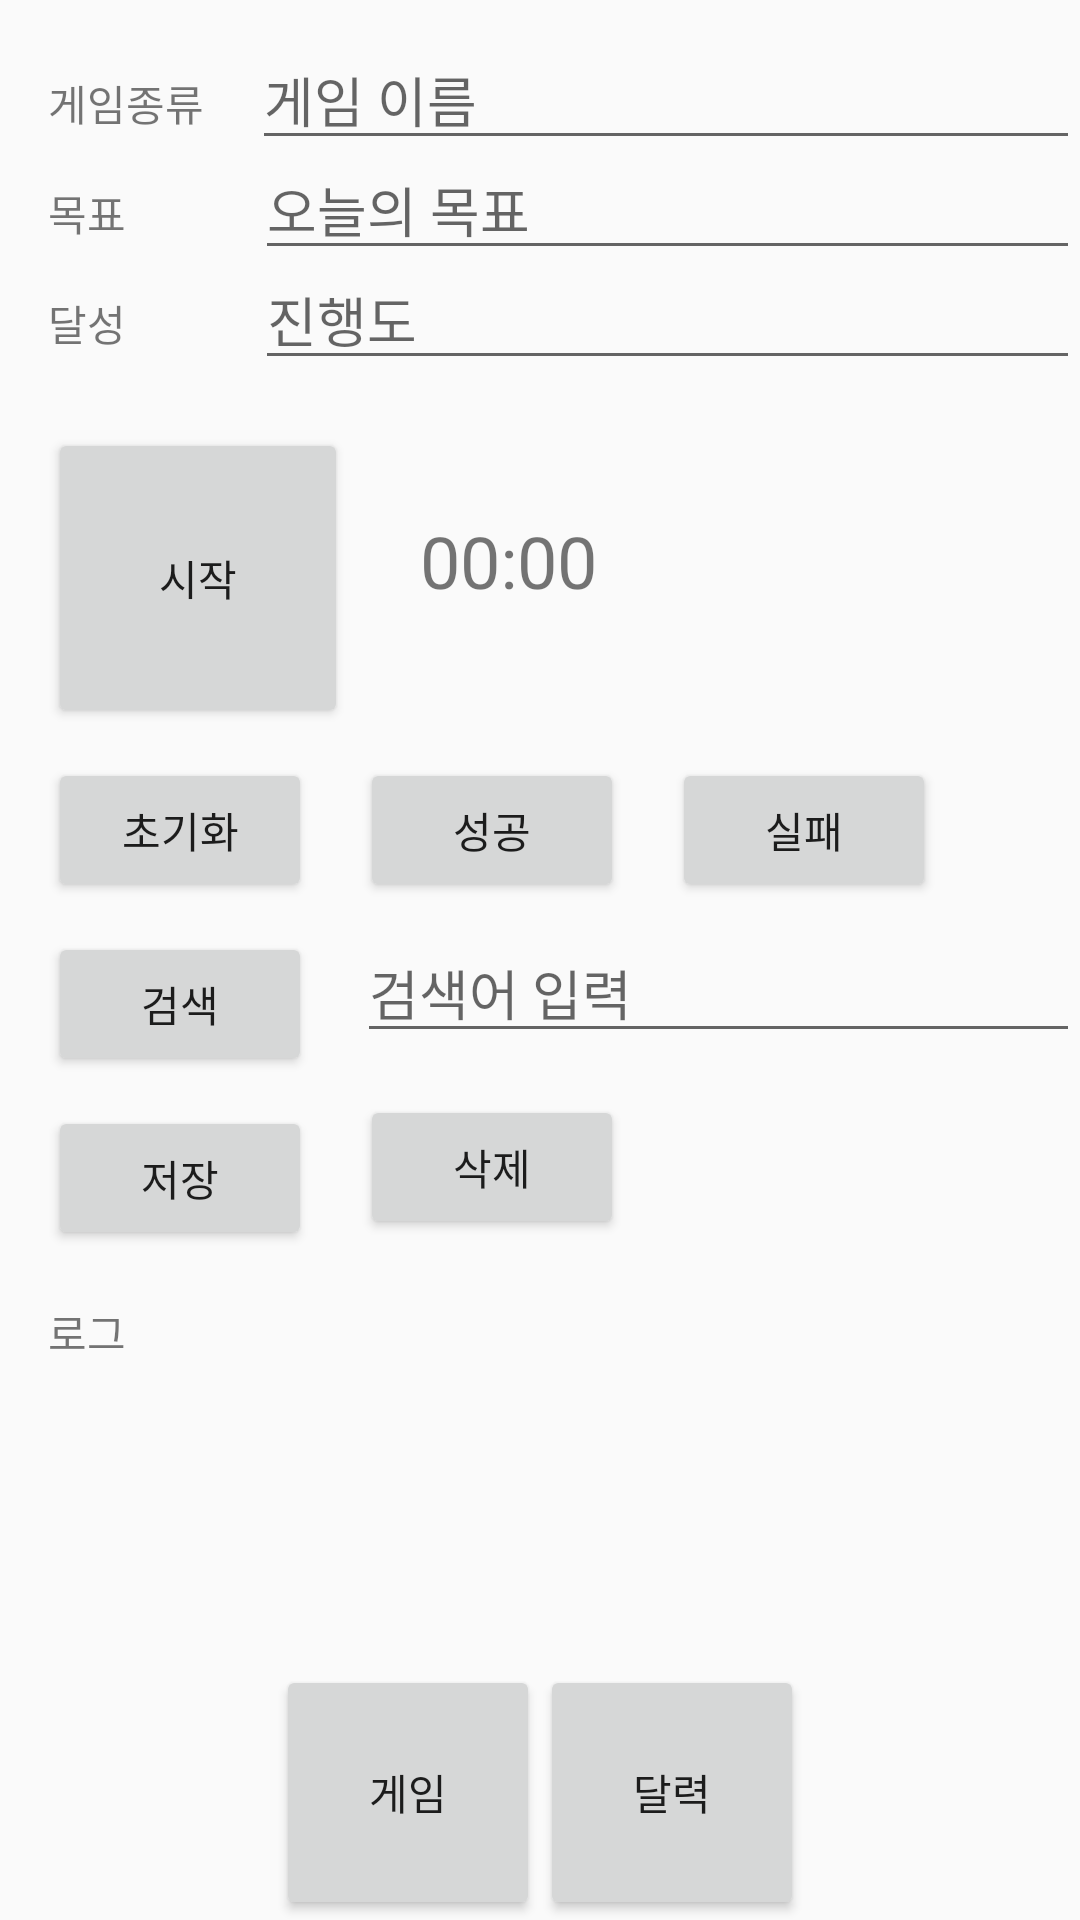

Write the Android layout XML for this screen, with the resource values it uses.
<!-- AndroidManifest.xml: application theme Theme.AppCompat.Light.DarkActionBar -->
<!-- res/layout/activity_main.xml -->
<RelativeLayout xmlns:android="http://schemas.android.com/apk/res/android"
    xmlns:tools="http://schemas.android.com/tools"
    android:layout_width="match_parent"
    android:layout_height="match_parent"
    tools:context=".MainActivity">

    
    <TextView
        android:id="@+id/textViewGameType"
        android:layout_width="wrap_content"
        android:layout_height="wrap_content"
        android:layout_marginTop="24dp"
        android:layout_marginStart="16dp"
        android:text="게임종류" />

    <EditText
        android:id="@+id/editTextGameName"
        android:layout_width="match_parent"
        android:layout_height="wrap_content"
        android:layout_marginStart="16dp"
        android:layout_toEndOf="@id/textViewGameType"
        android:layout_alignBaseline="@id/textViewGameType"
        android:hint="게임 이름" />

    <TextView
        android:id="@+id/textViewGoal"
        android:layout_width="wrap_content"
        android:layout_height="wrap_content"
        android:layout_below="@id/textViewGameType"
        android:layout_marginTop="16dp"
        android:layout_marginStart="16dp"
        android:text="목표" />

    <EditText
        android:id="@+id/editTextGoal"
        android:layout_width="match_parent"
        android:layout_height="wrap_content"
        android:layout_below="@id/editTextGameName"
        android:layout_alignBaseline="@id/textViewGoal"
        android:layout_marginStart="43dp"
        android:layout_marginTop="-6dp"
        android:layout_toEndOf="@id/textViewGoal"
        android:hint="오늘의 목표" />

    <TextView
        android:id="@+id/textViewAchievement"
        android:layout_width="wrap_content"
        android:layout_height="wrap_content"
        android:layout_below="@id/textViewGoal"
        android:layout_marginTop="16dp"
        android:layout_marginStart="16dp"
        android:text="달성" />

    <EditText
        android:id="@+id/editTextProgress"
        android:layout_width="match_parent"
        android:layout_height="wrap_content"
        android:layout_below="@id/editTextGoal"
        android:layout_alignBaseline="@id/textViewAchievement"
        android:layout_marginStart="43dp"
        android:layout_marginTop="-11dp"
        android:layout_toEndOf="@id/textViewAchievement"
        android:hint="진행도" />

    
    <Button
        android:id="@+id/buttonStart"
        android:layout_width="100dp"
        android:layout_height="100dp"
        android:text="시작"
        android:layout_below="@id/editTextProgress"
        android:layout_marginTop="16dp"
        android:layout_marginStart="16dp" />

    
    <TextView
        android:id="@+id/textViewTimer"
        android:layout_width="wrap_content"
        android:layout_height="wrap_content"
        android:layout_below="@id/editTextProgress"
        android:layout_marginStart="24dp"
        android:layout_marginTop="44dp"
        android:layout_toEndOf="@id/buttonStart"
        android:text="00:00"
        android:textSize="24sp" />

    <Button
        android:id="@+id/buttonReset"
        android:layout_width="wrap_content"
        android:layout_height="wrap_content"
        android:layout_below="@id/buttonStart"
        android:layout_marginStart="16dp"
        android:layout_marginTop="10dp"
        android:text="초기화" />

    <Button
        android:id="@+id/buttonSuccess"
        android:layout_width="wrap_content"
        android:layout_height="wrap_content"
        android:layout_below="@id/buttonStart"
        android:layout_marginStart="16dp"
        android:layout_marginTop="10dp"
        android:layout_toEndOf="@id/buttonReset"
        android:text="성공" />

    <Button
        android:id="@+id/buttonFail"
        android:layout_width="wrap_content"
        android:layout_height="wrap_content"
        android:layout_below="@id/buttonStart"
        android:layout_marginStart="16dp"
        android:layout_marginTop="10dp"
        android:layout_toEndOf="@id/buttonSuccess"
        android:text="실패" />

    <Button
        android:id="@+id/buttonSave"
        android:layout_width="wrap_content"
        android:layout_height="wrap_content"
        android:layout_below="@+id/buttonSearch"
        android:layout_marginStart="16dp"
        android:layout_marginTop="10dp"
        android:text="저장" />

    <Button
        android:id="@+id/buttonDelete"
        android:layout_width="wrap_content"
        android:layout_height="wrap_content"
        android:layout_below="@+id/editTextSearch"
        android:layout_marginStart="16dp"
        android:layout_marginTop="14dp"
        android:layout_toEndOf="@id/buttonSave"
        android:text="삭제" />

    
    <EditText
        android:id="@+id/editTextSearch"
        android:layout_width="match_parent"
        android:layout_height="wrap_content"
        android:layout_below="@+id/buttonSuccess"
        android:layout_marginStart="15dp"
        android:layout_marginTop="7dp"
        android:layout_toEndOf="@+id/buttonSearch"
        android:hint="검색어 입력" />

    <Button
        android:id="@+id/buttonSearch"
        android:layout_width="wrap_content"
        android:layout_height="wrap_content"
        android:layout_below="@+id/buttonReset"
        android:layout_marginStart="16dp"
        android:layout_marginTop="10dp"
        android:text="검색" />

    
    <TextView
        android:id="@+id/textViewLog"
        android:layout_width="wrap_content"
        android:layout_height="wrap_content"
        android:layout_below="@id/buttonSuccess"
        android:layout_marginStart="16dp"
        android:layout_marginTop="133dp"
        android:text="로그" />

    
    <LinearLayout
        android:id="@+id/navigationLayout"
        android:layout_width="match_parent"
        android:layout_height="wrap_content"
        android:orientation="horizontal"
        android:gravity="center"
        android:layout_alignParentBottom="true">

        <Button
            android:id="@+id/buttonGame"
            android:layout_width="wrap_content"
            android:layout_height="85dp"
            android:text="게임" />

        <Button
            android:id="@+id/buttonCalendar"
            android:layout_width="wrap_content"
            android:layout_height="85dp"
            android:text="달력" />
    </LinearLayout>
</RelativeLayout>
<!-- resources referenced by this layout -->
<resources>

</resources>
